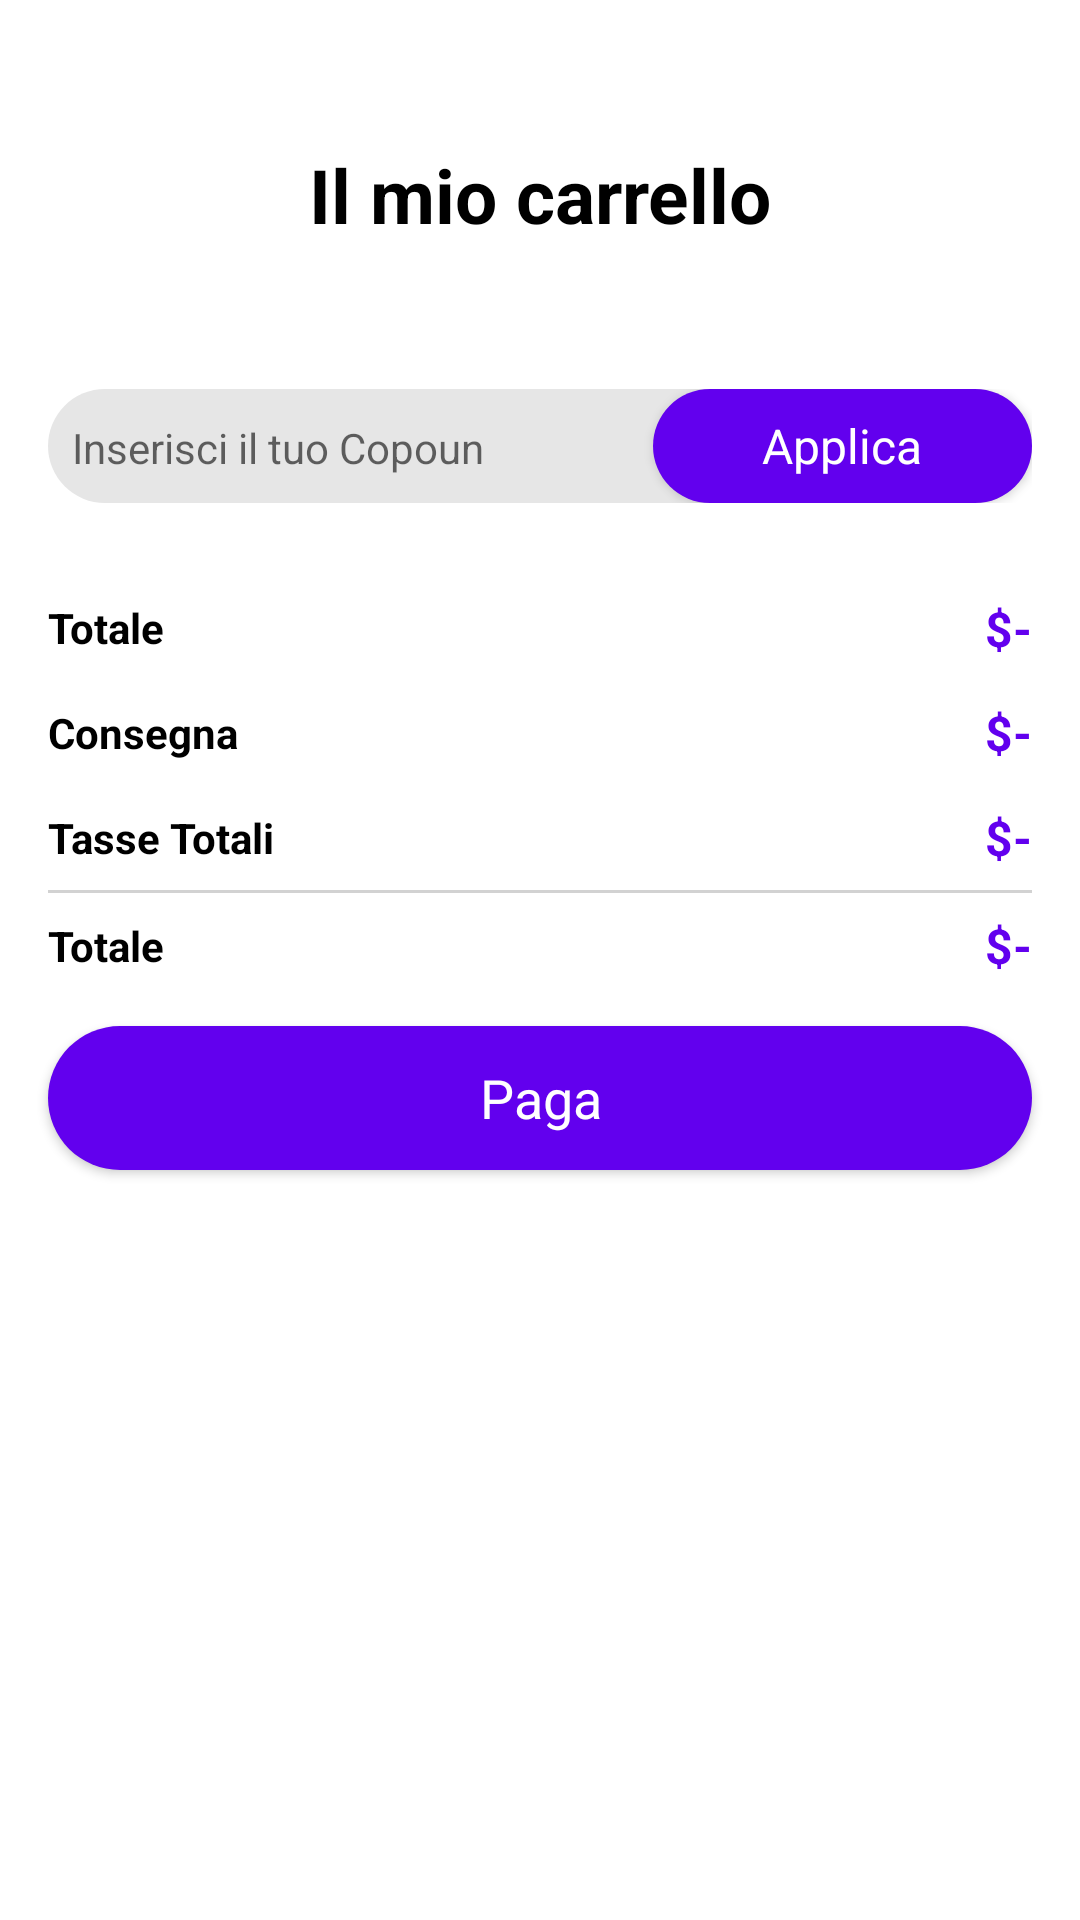

The Android layout XML behind this screen, and the referenced resources:
<!-- AndroidManifest.xml: application theme Theme.Kotlin -->
<!-- res/layout/activity_cart.xml -->
<?xml version="1.0" encoding="utf-8"?>
<androidx.constraintlayout.widget.ConstraintLayout xmlns:android="http://schemas.android.com/apk/res/android"
    xmlns:app="http://schemas.android.com/apk/res-auto"
    xmlns:tools="http://schemas.android.com/tools"
    android:id="@+id/main"
    android:layout_width="match_parent"
    android:layout_height="match_parent"
    tools:context=".Activity.CartActivity">

    <TextView
        android:id="@+id/emptyTxt"
        android:layout_width="wrap_content"
        android:layout_height="wrap_content"
        android:text="Il tuo Carrello è Vuoto"
        android:visibility="invisible"
        app:layout_constraintBottom_toBottomOf="parent"
        app:layout_constraintEnd_toEndOf="parent"
        app:layout_constraintStart_toStartOf="parent"
        app:layout_constraintTop_toTopOf="parent"
        tools:visibility="gone" />

    <ScrollView
        android:layout_width="match_parent"
        android:layout_height="match_parent"
        tools:layout_editor_absoluteX="97dp"
        tools:layout_editor_absoluteY="118dp">

        <LinearLayout
            android:layout_width="match_parent"
            android:layout_height="wrap_content"
            android:orientation="vertical">

            <androidx.constraintlayout.widget.ConstraintLayout
                android:layout_width="match_parent"
                android:layout_height="match_parent"
                android:paddingTop="48dp">

                <ImageView
                    android:id="@+id/backBtn"
                    android:layout_width="wrap_content"
                    android:layout_height="wrap_content"
                    android:layout_marginStart="24dp"
                    app:layout_constraintStart_toStartOf="parent"
                    app:layout_constraintTop_toTopOf="parent"
                    app:srcCompat="@drawable/back" />

                <TextView
                    android:id="@+id/textView10"
                    android:layout_width="wrap_content"
                    android:layout_height="wrap_content"
                    android:text="Il mio carrello"
                    android:textStyle="bold"
                    android:textColor="@color/black"
                    android:textSize="25sp"
                    app:layout_constraintBottom_toBottomOf="parent"
                    app:layout_constraintEnd_toEndOf="parent"
                    app:layout_constraintStart_toStartOf="parent"
                    app:layout_constraintTop_toTopOf="@+id/backBtn" />
            </androidx.constraintlayout.widget.ConstraintLayout>

            <androidx.recyclerview.widget.RecyclerView
                android:id="@+id/cartView"
                android:layout_width="match_parent"
                android:layout_height="match_parent"
                android:layout_margin="16dp"
                 />

            <LinearLayout
                android:layout_width="match_parent"
                android:layout_height="wrap_content"
                android:layout_margin="16dp"
                android:layout_marginStart="16dp"
                android:layout_marginTop="32dp"
                android:layout_marginEnd="16dp"
                android:background="@drawable/grey_bg2"
                android:orientation="horizontal">

                <EditText
                    android:id="@+id/copounEdt"
                    android:layout_width="wrap_content"
                    android:layout_height="wrap_content"
                    android:layout_weight="1"
                    android:background="#00ffffff"
                    android:ems="10"
                    android:hint="Inserisci il tuo Copoun"
                    android:inputType="text"
                    android:paddingStart="8dp"
                    android:textSize="14sp" />

                <androidx.appcompat.widget.AppCompatButton
                    android:id="@+id/applyCopoun"
                    style="@android:style/Widget.Button"
                    android:layout_width="wrap_content"
                    android:layout_height="38dp"
                    android:layout_weight="1"
                    android:background="@drawable/purple_bg"
                    android:text="Applica"
                    android:textColor="@color/white"
                    android:textSize="16sp" />
            </LinearLayout>

            <androidx.constraintlayout.widget.ConstraintLayout
                android:layout_width="match_parent"
                android:layout_height="wrap_content"
                android:layout_margin="16dp">

                <TextView
                    android:id="@+id/textView11"
                    android:layout_width="wrap_content"
                    android:layout_height="wrap_content"
                    android:text="Totale"
                    android:textColor="@color/black"
                    android:textStyle="bold"
                    app:layout_constraintStart_toStartOf="parent"
                    app:layout_constraintTop_toTopOf="parent" />

                <TextView
                    android:id="@+id/textView13"
                    android:layout_width="wrap_content"
                    android:layout_height="wrap_content"
                    android:layout_marginTop="16dp"
                    android:text="Consegna"
                    android:textColor="@color/black"
                    android:textStyle="bold"
                    app:layout_constraintTop_toBottomOf="@+id/textView11"
                    tools:layout_editor_absoluteX="0dp" />

                <TextView
                    android:id="@+id/textView14"
                    android:layout_width="wrap_content"
                    android:layout_height="wrap_content"
                    android:layout_marginTop="16dp"
                    android:text="Tasse Totali"
                    android:textColor="@color/black"
                    android:textStyle="bold"
                    app:layout_constraintTop_toBottomOf="@+id/textView13" />

                <TextView
                    android:id="@+id/TotalFeeTxt"
                    android:layout_width="wrap_content"
                    android:layout_height="wrap_content"
                    android:text="$-"
                    android:textColor="@color/purple_500"
                    android:textSize="16sp"
                    android:textStyle="bold"
                    app:layout_constraintBottom_toBottomOf="@+id/textView11"
                    app:layout_constraintEnd_toEndOf="parent"
                    app:layout_constraintTop_toTopOf="@+id/textView11" />

                <TextView
                    android:id="@+id/deliveryTxt"
                    android:layout_width="wrap_content"
                    android:layout_height="wrap_content"
                    android:text="$-"
                    android:textColor="@color/purple_500"
                    android:textSize="16sp"
                    android:textStyle="bold"
                    app:layout_constraintBottom_toBottomOf="@+id/textView13"
                    app:layout_constraintEnd_toEndOf="parent"
                    app:layout_constraintTop_toTopOf="@+id/textView13" />

                <TextView
                    android:id="@+id/taxTxt"
                    android:layout_width="wrap_content"
                    android:layout_height="wrap_content"
                    android:text="$-"
                    android:textColor="@color/purple_500"
                    android:textSize="16sp"
                    android:textStyle="bold"
                    app:layout_constraintBottom_toBottomOf="@+id/textView14"
                    app:layout_constraintEnd_toEndOf="parent"
                    app:layout_constraintTop_toTopOf="@+id/textView14" />

                <View
                    android:id="@+id/view"
                    android:layout_width="wrap_content"
                    android:background="#D2D2D2"
                    android:layout_height="1dp"
                    android:layout_marginTop="8dp"
                    app:layout_constraintEnd_toEndOf="parent"
                    app:layout_constraintStart_toStartOf="parent"
                    app:layout_constraintTop_toBottomOf="@+id/textView14" />

                <TextView
                    android:id="@+id/textView18"
                    android:layout_width="wrap_content"
                    android:layout_height="wrap_content"
                    android:layout_marginTop="8dp"
                    android:text="Totale"
                    android:textColor="@color/black"
                    android:textStyle="bold"
                    app:layout_constraintStart_toStartOf="parent"
                    app:layout_constraintTop_toBottomOf="@+id/view" />

                <TextView
                    android:id="@+id/totalTxt"
                    android:layout_width="wrap_content"
                    android:layout_height="wrap_content"
                    android:text="$-"
                    android:textColor="@color/purple_500"
                    android:textSize="16sp"
                    android:textStyle="bold"
                    app:layout_constraintBottom_toBottomOf="@+id/textView18"
                    app:layout_constraintEnd_toEndOf="parent"
                    app:layout_constraintTop_toTopOf="@+id/textView18" />

            </androidx.constraintlayout.widget.ConstraintLayout>

            <Button
                android:id="@+id/checkOutBtn"
                android:background="@drawable/purple_bg"
                style="@android:style/Widget.Button"
                android:textColor="@color/white"
                android:layout_width="match_parent"
                android:layout_height="wrap_content"
                android:layout_marginStart="16dp"
                android:layout_marginEnd="16dp"
                android:layout_marginBottom="16dp"
                android:text="Paga"
                android:textSize="18sp"/>
        </LinearLayout>
    </ScrollView>
</androidx.constraintlayout.widget.ConstraintLayout>
<!-- resources referenced by this layout -->
<resources>
  <!-- drawable grey_bg2 (drawable) -->
  <?xml version="1.0" encoding="utf-8"?>
  <selector xmlns:android="http://schemas.android.com/apk/res/android">
      <item>
          <shape android:shape="rectangle">
              <solid android:color="#E6E6E6"/>
              <corners android:radius="100dp"/>
          </shape>
      </item>
  </selector>
  <!-- drawable purple_bg (drawable) -->
  <?xml version="1.0" encoding="utf-8"?>
  <selector xmlns:android="http://schemas.android.com/apk/res/android">
      <item>
          <shape android:shape="rectangle">
              <solid android:color="@color/purple_500"/>
              <corners android:radius="100dp"/>
          </shape>
      </item>
  </selector>
  <style name="Theme.Kotlin" parent="Theme.MaterialComponents.DayNight.NoActionBar">
          
          <item name="colorPrimary">@color/purple_500</item>
          <item name="colorPrimaryVariant">@color/purple_700</item>
          <item name="colorOnPrimary">@color/white</item>
          
          <item name="colorSecondary">@color/teal_200</item>
          <item name="colorSecondaryVariant">@color/teal_700</item>
          <item name="colorOnSecondary">@color/black</item>
          
          <item name="android:statusBarColor">?attr/colorPrimaryVariant</item>
          
          <item name="android:windowTranslucentNavigation">true</item>
      </style>
  <!-- not gathered from this repository: default colours our renderer supplied (Android Studio template values) -->
  <color name="purple_500">#FF6200EE</color>
  <color name="purple_700">#FF3700B3</color>
  <color name="teal_200">#FF03DAC5</color>
  <color name="teal_700">#FF018786</color>
  <color name="black">#FF000000</color>
  <color name="white">#FFFFFFFF</color>
</resources>
